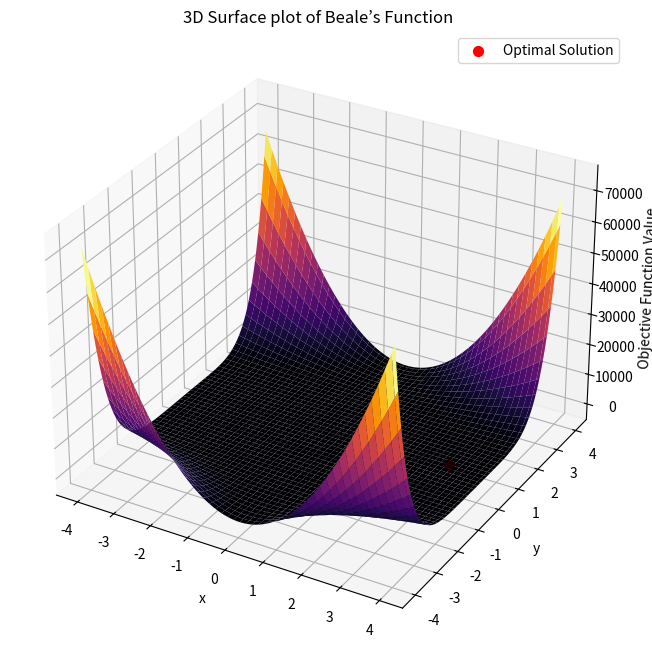

Generate this figure with matplotlib:
# Beale Function
# A function with multiplt local minima, challenging for optimization algorithms
# Problem Statement : Minimize Beale function, another test function with multiple local minima 
# Objective Function : f(x, y) = (1.5 - x + xy)**2 + (2.25 - x + x(y**2))**2 + (2.625 - x + x(y**3))**2
# Constraints : No Constraints

import numpy as np
import matplotlib.pyplot as plt
from scipy.optimize import minimize
from mpl_toolkits.mplot3d import Axes3D

# Objective Function
def beale(vars):
    x, y = vars
    return (1.5 - x + x*y)**2 + (2.25 - x + x*(y**2))**2 + (2.625 - x + x*(y**3))**2

# Initial guess
initial_guess = [1, 1]

# Perform the optimization
result = minimize(beale, initial_guess)

# Extract results
x_opt, y_opt = result.x
optimal_value = beale(result.x)

# Print results
print(f"Optimal value of x: {x_opt}")
print(f"Optimal value of y: {y_opt}")
print(f"Minimum value of Beale’s function: {optimal_value}")

# Plotting
x = np.linspace(-4, 4, 100)
y = np.linspace(-4, 4, 100)
X, Y = np.meshgrid(x, y)
Z = beale([X, Y])

# 3D Surface Plot
fig = plt.figure(figsize=(14, 8))
ax = fig.add_subplot(111, projection='3d')
ax.plot_surface(X, Y, Z, cmap='inferno', edgecolor='none')
ax.scatter(x_opt, y_opt, optimal_value, color='red', s=50, label='Optimal Solution')
ax.set_xlabel('x')
ax.set_ylabel('y')
ax.set_zlabel('Objective Function Value')
ax.set_title('3D Surface plot of Beale’s Function')
ax.legend()

plt.show()